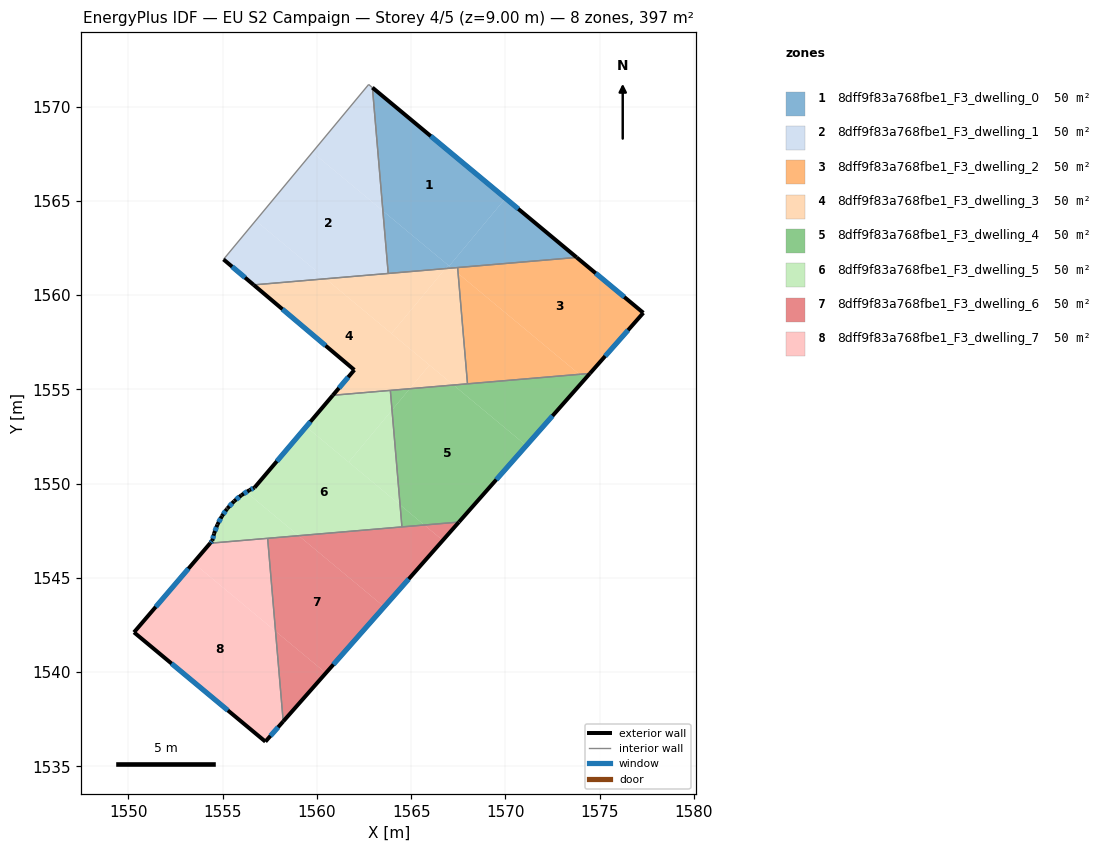
=== STOREY PLAN SPEC (per zone: floor XY polygon, exterior-wall plan segments, windows/doors) ===
zone 1: 8dff9f83a768fbe1_F3_dwelling_0  (49.6 m²)
  floor: (1570.00, 1565.13) (1567.02, 1561.54) (1563.50, 1564.47) (1562.94, 1571.00)
  floor: (1573.78, 1562.00) (1567.15, 1561.43) (1567.02, 1561.54) (1570.00, 1565.13)
  floor: (1566.97, 1561.58) (1566.82, 1561.41) (1563.78, 1561.15) (1563.50, 1564.47)
  floor: (1567.15, 1561.43) (1566.82, 1561.41) (1566.97, 1561.58)
  exterior wall: (1573.78, 1562.00) – (1562.94, 1571.00)  [14.1 m]
    window: (1570.68, 1564.57) – (1566.04, 1568.43)  [7.8 m²]
  interior walls: 3
zone 2: 8dff9f83a768fbe1_F3_dwelling_1  (49.6 m²)
  floor: (1563.50, 1564.47) (1563.78, 1561.15) (1560.46, 1560.87) (1556.75, 1563.95) (1559.76, 1567.57)
  floor: (1562.94, 1571.00) (1563.50, 1564.47) (1559.76, 1567.57) (1562.74, 1571.17)
  floor: (1560.46, 1560.87) (1556.65, 1560.54) (1555.05, 1561.89) (1556.75, 1563.95)
  exterior wall: (1555.05, 1561.89) – (1556.65, 1560.54)  [2.1 m]
    window: (1555.50, 1561.51) – (1556.19, 1560.93)  [1.2 m²]
  interior walls: 4
zone 3: 8dff9f83a768fbe1_F3_dwelling_2  (49.6 m²)
  floor: (1577.31, 1559.06) (1574.48, 1555.84) (1573.92, 1555.80) (1567.49, 1561.15) (1567.46, 1561.46) (1573.78, 1562.00)
  floor: (1573.92, 1555.80) (1567.99, 1555.29) (1567.49, 1561.15)
  exterior wall: (1574.48, 1555.84) – (1577.31, 1559.06)  [4.3 m]
    window: (1575.29, 1556.76) – (1576.50, 1558.14)  [2.4 m²]
  exterior wall: (1577.31, 1559.06) – (1573.78, 1562.00)  [4.6 m]
    window: (1576.30, 1559.90) – (1574.79, 1561.16)  [2.5 m²]
  interior walls: 3
zone 4: 8dff9f83a768fbe1_F3_dwelling_3  (49.6 m²)
  floor: (1567.49, 1561.15) (1567.99, 1555.29) (1567.24, 1555.23) (1563.96, 1557.96) (1566.82, 1561.41) (1567.15, 1561.43)
  floor: (1566.82, 1561.41) (1563.96, 1557.96) (1560.46, 1560.87)
  floor: (1567.46, 1561.46) (1567.49, 1561.15) (1567.15, 1561.43)
  floor: (1565.97, 1556.29) (1564.92, 1555.03) (1560.84, 1554.69) (1561.98, 1556.03) (1556.65, 1560.54) (1560.46, 1560.87)
  floor: (1567.24, 1555.23) (1564.92, 1555.03) (1565.97, 1556.29)
  exterior wall: (1556.65, 1560.54) – (1561.98, 1556.03)  [7.0 m]
    window: (1558.17, 1559.25) – (1560.46, 1557.32)  [3.9 m²]
  exterior wall: (1561.98, 1556.03) – (1560.84, 1554.69)  [1.8 m]
    window: (1561.66, 1555.65) – (1561.17, 1555.07)  [1.0 m²]
  interior walls: 5
zone 5: 8dff9f83a768fbe1_F3_dwelling_4  (49.6 m²)
  floor: (1571.11, 1552.02) (1567.53, 1547.96) (1565.70, 1547.81) (1564.41, 1548.88) (1563.98, 1553.90) (1564.92, 1555.03) (1567.24, 1555.23)
  floor: (1574.48, 1555.84) (1574.22, 1555.55) (1573.92, 1555.80)
  floor: (1574.22, 1555.55) (1571.11, 1552.02) (1567.24, 1555.23) (1573.92, 1555.80)
  floor: (1564.92, 1555.03) (1563.98, 1553.90) (1563.90, 1554.95)
  floor: (1565.70, 1547.81) (1564.51, 1547.71) (1564.41, 1548.88)
  exterior wall: (1567.53, 1547.96) – (1574.48, 1555.84)  [10.5 m]
    window: (1569.52, 1550.21) – (1572.49, 1553.59)  [5.8 m²]
  interior walls: 4
zone 6: 8dff9f83a768fbe1_F3_dwelling_5  (49.6 m²)
  floor: (1563.90, 1554.95) (1563.98, 1553.90) (1561.69, 1551.14) (1559.43, 1553.02) (1560.84, 1554.69)
  floor: (1563.98, 1553.90) (1564.41, 1548.88) (1561.69, 1551.14)
  floor: (1564.41, 1548.88) (1564.51, 1547.71) (1559.03, 1547.24) (1556.25, 1549.55) (1556.43, 1549.66) (1556.69, 1549.79) (1559.43, 1553.02)
  floor: (1559.03, 1547.24) (1554.34, 1546.84) (1554.45, 1546.97) (1554.55, 1547.35) (1554.72, 1547.83) (1554.96, 1548.28) (1555.23, 1548.65) (1555.26, 1548.69) (1555.61, 1549.07) (1556.00, 1549.39) (1556.25, 1549.55)
  exterior wall: (1554.72, 1547.83) – (1554.55, 1547.35)  [0.5 m]
    window: (1554.67, 1547.69) – (1554.60, 1547.49)  [0.3 m²]
  exterior wall: (1554.96, 1548.28) – (1554.72, 1547.83)  [0.5 m]
    window: (1554.89, 1548.15) – (1554.79, 1547.96)  [0.3 m²]
  exterior wall: (1555.23, 1548.65) – (1554.96, 1548.28)  [0.5 m]
    window: (1555.15, 1548.55) – (1555.04, 1548.39)  [0.3 m²]
  exterior wall: (1555.26, 1548.69) – (1555.23, 1548.65)  [0.1 m]
  exterior wall: (1555.61, 1549.07) – (1555.26, 1548.69)  [0.5 m]
    window: (1555.51, 1548.96) – (1555.36, 1548.80)  [0.3 m²]
  exterior wall: (1556.00, 1549.39) – (1555.61, 1549.07)  [0.5 m]
    window: (1555.89, 1549.30) – (1555.72, 1549.16)  [0.3 m²]
  exterior wall: (1556.43, 1549.66) – (1556.00, 1549.39)  [0.5 m]
    window: (1556.31, 1549.58) – (1556.12, 1549.47)  [0.3 m²]
  exterior wall: (1556.69, 1549.79) – (1556.43, 1549.66)  [0.3 m]
    window: (1556.62, 1549.75) – (1556.50, 1549.70)  [0.2 m²]
  exterior wall: (1560.84, 1554.69) – (1556.69, 1549.79)  [6.4 m]
    window: (1559.66, 1553.29) – (1557.88, 1551.19)  [3.5 m²]
  exterior wall: (1554.45, 1546.97) – (1554.34, 1546.84)  [0.2 m]
    window: (1554.42, 1546.93) – (1554.37, 1546.88)  [0.1 m²]
  exterior wall: (1554.55, 1547.35) – (1554.45, 1546.97)  [0.4 m]
    window: (1554.52, 1547.24) – (1554.48, 1547.08)  [0.2 m²]
  interior walls: 4
zone 7: 8dff9f83a768fbe1_F3_dwelling_6  (49.6 m²)
  floor: (1566.68, 1546.99) (1563.57, 1543.47) (1559.03, 1547.24) (1565.70, 1547.81)
  floor: (1567.53, 1547.96) (1566.68, 1546.99) (1565.70, 1547.81)
  floor: (1563.57, 1543.47) (1560.47, 1539.96) (1557.81, 1542.17) (1557.39, 1547.10) (1559.03, 1547.24)
  floor: (1560.47, 1539.96) (1558.21, 1537.39) (1557.81, 1542.17)
  exterior wall: (1558.21, 1537.39) – (1567.53, 1547.96)  [14.1 m]
    window: (1560.88, 1540.41) – (1564.87, 1544.94)  [7.8 m²]
  interior walls: 3
zone 8: 8dff9f83a768fbe1_F3_dwelling_7  (49.6 m²)
  floor: (1557.39, 1547.10) (1557.81, 1542.17) (1553.45, 1545.80) (1554.34, 1546.84)
  floor: (1557.81, 1542.17) (1558.21, 1537.39) (1557.27, 1536.32) (1550.30, 1542.12) (1553.45, 1545.80)
  exterior wall: (1557.27, 1536.32) – (1558.21, 1537.39)  [1.4 m]
    window: (1557.54, 1536.62) – (1557.94, 1537.08)  [0.8 m²]
  exterior wall: (1550.30, 1542.12) – (1557.27, 1536.32)  [9.1 m]
    window: (1552.29, 1540.46) – (1555.28, 1537.97)  [5.0 m²]
  exterior wall: (1554.34, 1546.84) – (1550.30, 1542.12)  [6.2 m]
    window: (1553.19, 1545.49) – (1551.45, 1543.47)  [3.4 m²]
  interior walls: 2

=== DERIVED (storey summary) ===
Building: EU S2 Campaign
Storey: 4 of 5  (floor level z = 9.00 m)
Storey gross floor area: 396.9 m²
Zones on this storey: 8
  - 8dff9f83a768fbe1_F3_dwelling_0: floor 49.6 m²; exterior wall 14.1 m (42.3 m²); 1 window(s) 7.8 m²; WWR 18.4%
  - 8dff9f83a768fbe1_F3_dwelling_1: floor 49.6 m²; exterior wall 2.1 m (6.3 m²); 1 window(s) 1.2 m²; WWR 18.4%
  - 8dff9f83a768fbe1_F3_dwelling_2: floor 49.6 m²; exterior wall 8.9 m (26.6 m²); 2 window(s) 4.9 m²; WWR 18.4%
  - 8dff9f83a768fbe1_F3_dwelling_3: floor 49.6 m²; exterior wall 8.8 m (26.3 m²); 2 window(s) 4.8 m²; WWR 18.4%
  - 8dff9f83a768fbe1_F3_dwelling_4: floor 49.6 m²; exterior wall 10.5 m (31.5 m²); 1 window(s) 5.8 m²; WWR 18.4%
  - 8dff9f83a768fbe1_F3_dwelling_5: floor 49.6 m²; exterior wall 10.3 m (31.0 m²); 10 window(s) 5.7 m²; WWR 18.3%
  - 8dff9f83a768fbe1_F3_dwelling_6: floor 49.6 m²; exterior wall 14.1 m (42.3 m²); 1 window(s) 7.8 m²; WWR 18.4%
  - 8dff9f83a768fbe1_F3_dwelling_7: floor 49.6 m²; exterior wall 16.7 m (50.1 m²); 3 window(s) 9.2 m²; WWR 18.4%
Zone adjacency (shared interzone walls):
  - 8dff9f83a768fbe1_F3_dwelling_0 ↔ 8dff9f83a768fbe1_F3_dwelling_1
  - 8dff9f83a768fbe1_F3_dwelling_0 ↔ 8dff9f83a768fbe1_F3_dwelling_2
  - 8dff9f83a768fbe1_F3_dwelling_0 ↔ 8dff9f83a768fbe1_F3_dwelling_3
  - 8dff9f83a768fbe1_F3_dwelling_1 ↔ 8dff9f83a768fbe1_F3_dwelling_3
  - 8dff9f83a768fbe1_F3_dwelling_2 ↔ 8dff9f83a768fbe1_F3_dwelling_3
  - 8dff9f83a768fbe1_F3_dwelling_2 ↔ 8dff9f83a768fbe1_F3_dwelling_4
  - 8dff9f83a768fbe1_F3_dwelling_3 ↔ 8dff9f83a768fbe1_F3_dwelling_4
  - 8dff9f83a768fbe1_F3_dwelling_3 ↔ 8dff9f83a768fbe1_F3_dwelling_5
  - 8dff9f83a768fbe1_F3_dwelling_4 ↔ 8dff9f83a768fbe1_F3_dwelling_5
  - 8dff9f83a768fbe1_F3_dwelling_4 ↔ 8dff9f83a768fbe1_F3_dwelling_6
  - 8dff9f83a768fbe1_F3_dwelling_5 ↔ 8dff9f83a768fbe1_F3_dwelling_6
  - 8dff9f83a768fbe1_F3_dwelling_5 ↔ 8dff9f83a768fbe1_F3_dwelling_7
  - 8dff9f83a768fbe1_F3_dwelling_6 ↔ 8dff9f83a768fbe1_F3_dwelling_7